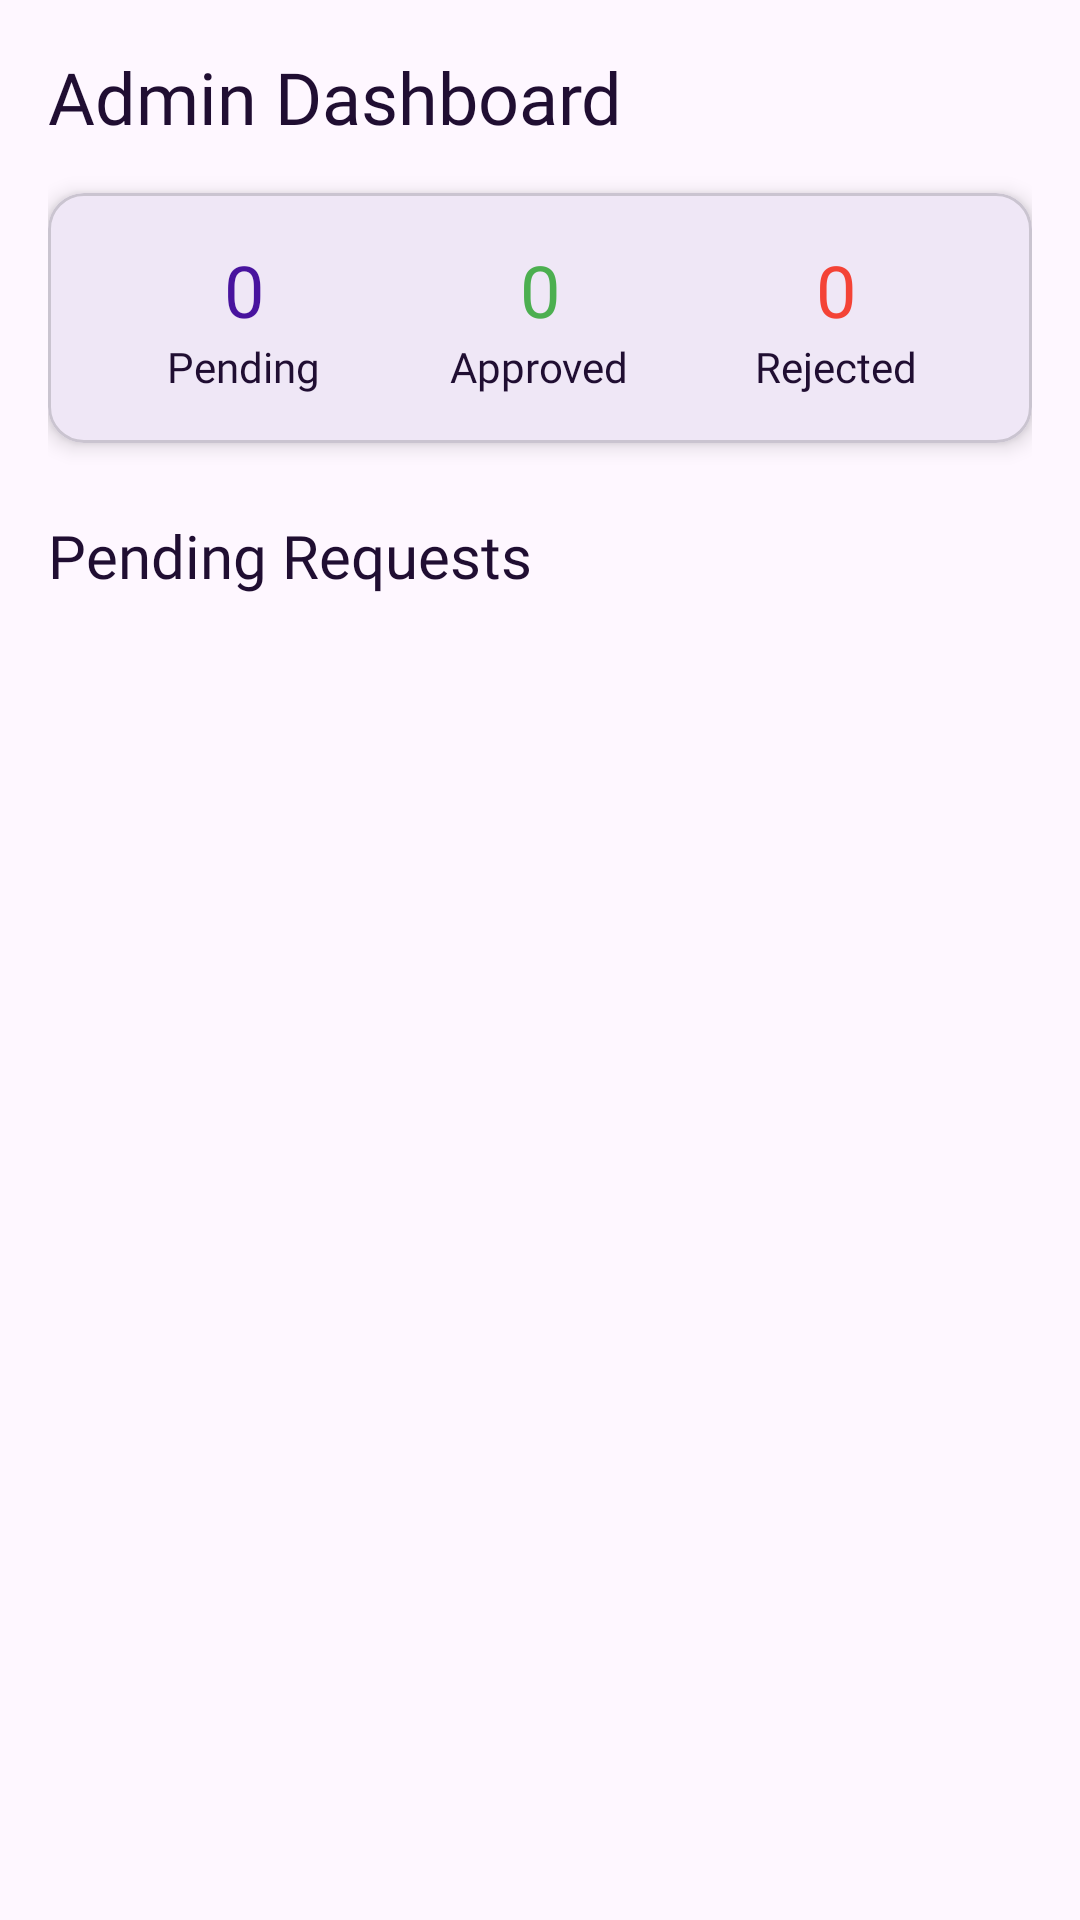

Produce the Android XML layout that renders to this screen, including the resource entries it uses.
<!-- AndroidManifest.xml: application theme Theme.LandRenting -->
<!-- res/layout/activity_admin_dashboard.xml -->
<?xml version="1.0" encoding="utf-8"?>
<androidx.constraintlayout.widget.ConstraintLayout xmlns:android="http://schemas.android.com/apk/res/android"
    xmlns:app="http://schemas.android.com/apk/res-auto"
    android:layout_width="match_parent"
    android:layout_height="match_parent"
    android:padding="16dp">

    <TextView
        android:id="@+id/titleText"
        android:layout_width="wrap_content"
        android:layout_height="wrap_content"
        android:text="Admin Dashboard"
        android:textSize="24sp"
        android:textColor="@color/editedBlack"
        android:fontFamily="@font/poppins_bold"
        app:layout_constraintTop_toTopOf="parent"
        app:layout_constraintStart_toStartOf="parent"/>

    <com.google.android.material.card.MaterialCardView
        android:id="@+id/statsCard"
        android:layout_width="match_parent"
        android:layout_height="wrap_content"
        android:layout_marginTop="16dp"
        app:cardCornerRadius="12dp"
        app:cardElevation="4dp"
        app:layout_constraintTop_toBottomOf="@id/titleText">

        <LinearLayout
            android:layout_width="match_parent"
            android:layout_height="wrap_content"
            android:orientation="horizontal"
            android:padding="16dp"
            android:weightSum="3">

            
            <LinearLayout
                android:layout_width="0dp"
                android:layout_height="wrap_content"
                android:layout_weight="1"
                android:gravity="center"
                android:orientation="vertical">

                <TextView
                    android:id="@+id/pendingCountText"
                    android:layout_width="wrap_content"
                    android:layout_height="wrap_content"
                    android:text="0"
                    android:textSize="24sp"
                    android:textColor="@color/appColor"
                    android:fontFamily="@font/poppins_bold"/>

                <TextView
                    android:layout_width="wrap_content"
                    android:layout_height="wrap_content"
                    android:text="Pending"
                    android:textColor="@color/editedBlack"
                    android:fontFamily="@font/poppins_regular"/>
            </LinearLayout>

            
            <LinearLayout
                android:layout_width="0dp"
                android:layout_height="wrap_content"
                android:layout_weight="1"
                android:gravity="center"
                android:orientation="vertical">

                <TextView
                    android:id="@+id/approvedCountText"
                    android:layout_width="wrap_content"
                    android:layout_height="wrap_content"
                    android:text="0"
                    android:textSize="24sp"
                    android:textColor="#4CAF50"
                    android:fontFamily="@font/poppins_bold"/>

                <TextView
                    android:layout_width="wrap_content"
                    android:layout_height="wrap_content"
                    android:text="Approved"
                    android:textColor="@color/editedBlack"
                    android:fontFamily="@font/poppins_regular"/>
            </LinearLayout>

            
            <LinearLayout
                android:layout_width="0dp"
                android:layout_height="wrap_content"
                android:layout_weight="1"
                android:gravity="center"
                android:orientation="vertical">

                <TextView
                    android:id="@+id/rejectedCountText"
                    android:layout_width="wrap_content"
                    android:layout_height="wrap_content"
                    android:text="0"
                    android:textSize="24sp"
                    android:textColor="#F44336"
                    android:fontFamily="@font/poppins_bold"/>

                <TextView
                    android:layout_width="wrap_content"
                    android:layout_height="wrap_content"
                    android:text="Rejected"
                    android:textColor="@color/editedBlack"
                    android:fontFamily="@font/poppins_regular"/>
            </LinearLayout>
        </LinearLayout>
    </com.google.android.material.card.MaterialCardView>

    <TextView
        android:id="@+id/pendingRequestsTitle"
        android:layout_width="wrap_content"
        android:layout_height="wrap_content"
        android:text="Pending Requests"
        android:textSize="20sp"
        android:textColor="@color/editedBlack"
        android:fontFamily="@font/poppins_semibold"
        android:layout_marginTop="24dp"
        app:layout_constraintTop_toBottomOf="@id/statsCard"
        app:layout_constraintStart_toStartOf="parent"/>

    <TextView
        android:id="@+id/emptyStateText"
        android:layout_width="wrap_content"
        android:layout_height="wrap_content"
        android:text="No pending requests found"
        android:textSize="16sp"
        android:textColor="@color/editedBlack"
        android:fontFamily="@font/poppins_medium"
        android:visibility="gone"
        app:layout_constraintTop_toBottomOf="@id/pendingRequestsTitle"
        app:layout_constraintBottom_toBottomOf="parent"
        app:layout_constraintStart_toStartOf="parent"
        app:layout_constraintEnd_toEndOf="parent"/>

    <androidx.recyclerview.widget.RecyclerView
        android:id="@+id/pendingRequestsRecyclerView"
        android:layout_width="match_parent"
        android:layout_height="0dp"
        android:layout_marginTop="8dp"
        app:layout_constraintTop_toBottomOf="@id/pendingRequestsTitle"
        app:layout_constraintBottom_toBottomOf="parent"
        app:layout_constraintStart_toStartOf="parent"
        app:layout_constraintEnd_toEndOf="parent"/>

</androidx.constraintlayout.widget.ConstraintLayout>
<!-- resources referenced by this layout -->
<resources>
  <color name="appColor">#48139E</color>
  <color name="editedBlack">#200E32</color>
  <style name="Theme.LandRenting" parent="Base.Theme.LandRenting" />
  <style name="Base.Theme.LandRenting" parent="Theme.Material3.DayNight.NoActionBar">
          
          
      </style>
</resources>
